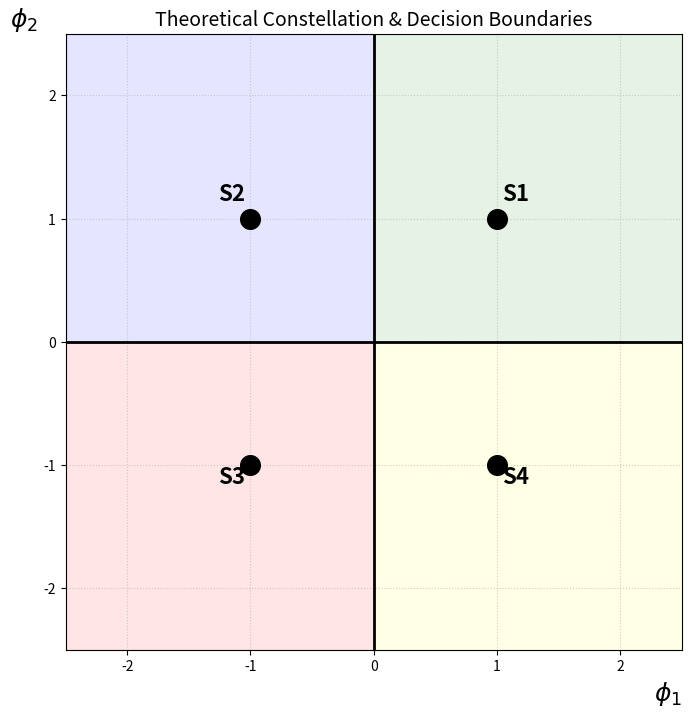

This figure's Python source:
import matplotlib.pyplot as plt
import numpy as np

a = 1 # amplitude definiton

S = { # 4 symbol constelation
    'S1': (a, a), 
    'S2': (-a, a),
    'S3': (-a, -a),
    'S4': (a, -a)
}

plt.figure(figsize = (8,8)) # Create a square figure for proportional axes

# 1. Visualize Decision Regions using background colors
limit = 2.5
# Quadrant 1 (D1) - Top Right
plt.fill_between([0, limit], 0, limit, color='green', alpha=0.1)
# Quadrant 2 (D2) - Top Left
plt.fill_between([-limit, 0], 0, limit, color='blue', alpha=0.1)
# Quadrant 3 (D3) - Bottom Left
plt.fill_between([-limit, 0], -limit, 0, color='red', alpha=0.1)
# Quadrant 4 (D4) - Bottom Right
plt.fill_between([0, limit], -limit, 0, color='yellow', alpha=0.1)

# 2. Draw Decision Boundaries (The X and Y axes)
plt.axhline(0, color='black', linewidth=2)
plt.axvline(0, color='black', linewidth=2)

# 3. Add axis labels using LaTeX notation for phi1 and phi2
# 'loc' sets the label position at the end of the axes
# 'rotation=0' keeps the Y-axis label horizontal for readability
plt.xlabel(r'$\phi_1$', fontsize=18, fontweight='bold', loc='right')
plt.ylabel(r'$\phi_2$', fontsize=18, fontweight='bold', loc='top', rotation=0)

# 4. Plot the ideal symbols and their respective labels
for name, (x, y) in S.items():
    # Plot the point
    plt.scatter(x, y, color='black', s=200, zorder=5)
    # Add symbol name (S1-S4) near the point
    plt.text(x*1.15, y*1.15, name, fontsize=16, fontweight='bold', ha='center')

# 5. Final plot styling and formatting
plt.title('Theoretical Constellation & Decision Boundaries', fontsize=14)
plt.grid(True, linestyle=':', alpha=0.6)
plt.xlim(-limit, limit)
plt.ylim(-limit, limit)
# Ensure the aspect ratio is 1:1 so circles/squares look correct
plt.gca().set_aspect('equal')

# Display the final diagram
plt.show()
